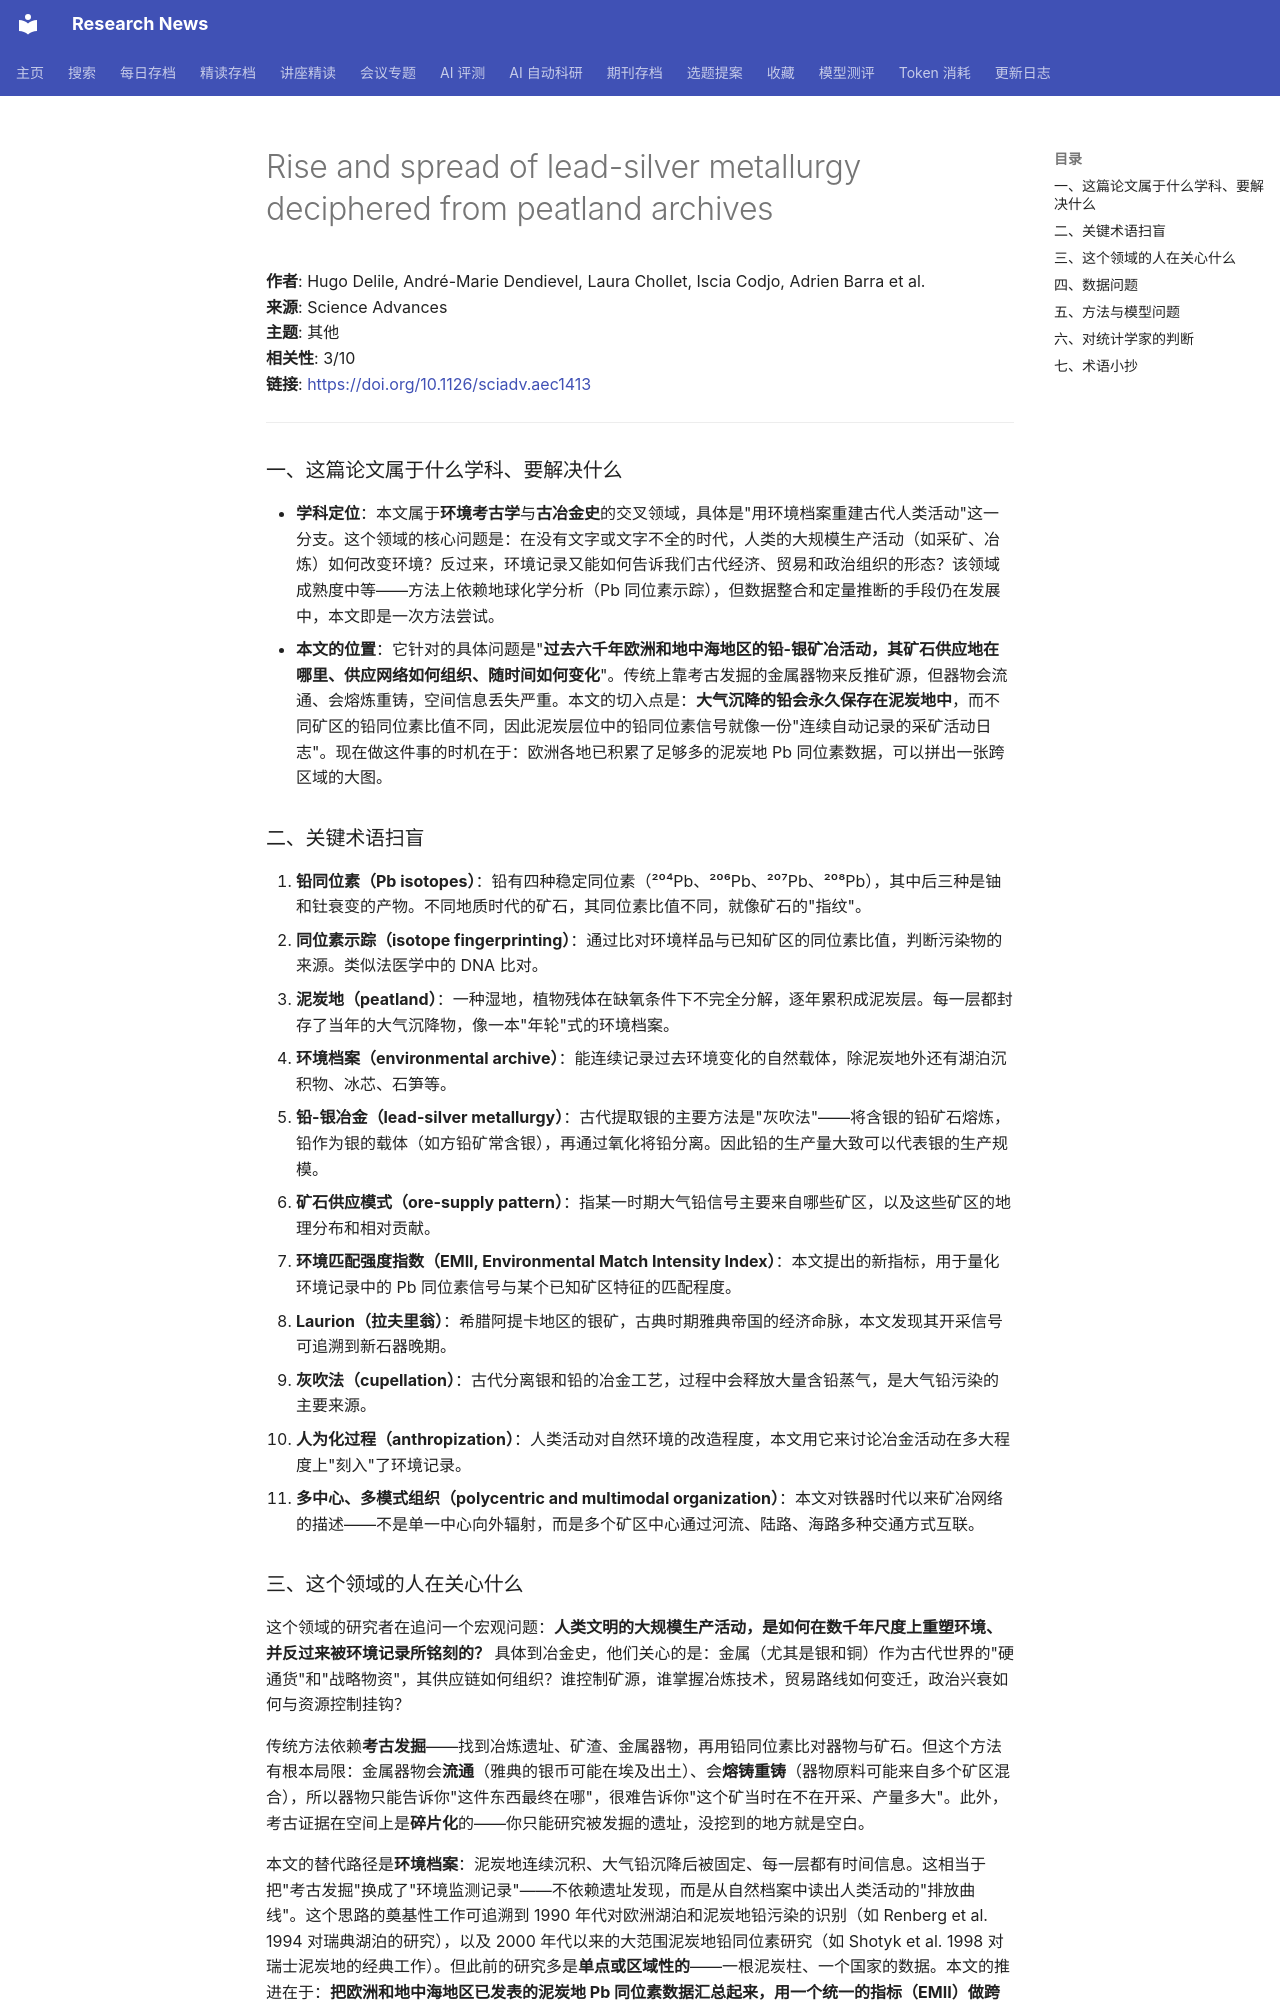

repository: cxy0714/research-news · page: deep_reads/2026-10-13-10.1126_sciadv.aec1413/index.html · generator: mkdocs

# Rise and spread of lead-silver metallurgy deciphered from peatland archives

**作者**: Hugo Delile, André-Marie Dendievel, Laura Chollet, Iscia Codjo, Adrien Barra et al.  
**来源**: Science Advances  
**主题**: 其他  
**相关性**: 3/10  
**链接**: <https://doi.org/10.1126/sciadv.aec1413>

---

### 一、这篇论文属于什么学科、要解决什么

- **学科定位**：本文属于**环境考古学**与**古冶金史**的交叉领域，具体是"用环境档案重建古代人类活动"这一分支。这个领域的核心问题是：在没有文字或文字不全的时代，人类的大规模生产活动（如采矿、冶炼）如何改变环境？反过来，环境记录又能如何告诉我们古代经济、贸易和政治组织的形态？该领域成熟度中等——方法上依赖地球化学分析（Pb 同位素示踪），但数据整合和定量推断的手段仍在发展中，本文即是一次方法尝试。
- **本文的位置**：它针对的具体问题是"**过去六千年欧洲和地中海地区的铅-银矿冶活动，其矿石供应地在哪里、供应网络如何组织、随时间如何变化**"。传统上靠考古发掘的金属器物来反推矿源，但器物会流通、会熔炼重铸，空间信息丢失严重。本文的切入点是：**大气沉降的铅会永久保存在泥炭地中**，而不同矿区的铅同位素比值不同，因此泥炭层位中的铅同位素信号就像一份"连续自动记录的采矿活动日志"。现在做这件事的时机在于：欧洲各地已积累了足够多的泥炭地 Pb 同位素数据，可以拼出一张跨区域的大图。

### 二、关键术语扫盲

1. **铅同位素（Pb isotopes）**：铅有四种稳定同位素（²⁰⁴Pb、²⁰⁶Pb、²⁰⁷Pb、²⁰⁸Pb），其中后三种是铀和钍衰变的产物。不同地质时代的矿石，其同位素比值不同，就像矿石的"指纹"。
2. **同位素示踪（isotope fingerprinting）**：通过比对环境样品与已知矿区的同位素比值，判断污染物的来源。类似法医学中的 DNA 比对。
3. **泥炭地（peatland）**：一种湿地，植物残体在缺氧条件下不完全分解，逐年累积成泥炭层。每一层都封存了当年的大气沉降物，像一本"年轮"式的环境档案。
4. **环境档案（environmental archive）**：能连续记录过去环境变化的自然载体，除泥炭地外还有湖泊沉积物、冰芯、石笋等。
5. **铅-银冶金（lead-silver metallurgy）**：古代提取银的主要方法是"灰吹法"——将含银的铅矿石熔炼，铅作为银的载体（如方铅矿常含银），再通过氧化将铅分离。因此铅的生产量大致可以代表银的生产规模。
6. **矿石供应模式（ore-supply pattern）**：指某一时期大气铅信号主要来自哪些矿区，以及这些矿区的地理分布和相对贡献。
7. **环境匹配强度指数（EMII, Environmental Match Intensity Index）**：本文提出的新指标，用于量化环境记录中的 Pb 同位素信号与某个已知矿区特征的匹配程度。
8. **Laurion（拉夫里翁）**：希腊阿提卡地区的银矿，古典时期雅典帝国的经济命脉，本文发现其开采信号可追溯到新石器晚期。
9. **灰吹法（cupellation）**：古代分离银和铅的冶金工艺，过程中会释放大量含铅蒸气，是大气铅污染的主要来源。
10. **人为化过程（anthropization）**：人类活动对自然环境的改造程度，本文用它来讨论冶金活动在多大程度上"刻入"了环境记录。
11. **多中心、多模式组织（polycentric and multimodal organization）**：本文对铁器时代以来矿冶网络的描述——不是单一中心向外辐射，而是多个矿区中心通过河流、陆路、海路多种交通方式互联。

### 三、这个领域的人在关心什么

这个领域的研究者在追问一个宏观问题：**人类文明的大规模生产活动，是如何在数千年尺度上重塑环境、并反过来被环境记录所铭刻的？** 具体到冶金史，他们关心的是：金属（尤其是银和铜）作为古代世界的"硬通货"和"战略物资"，其供应链如何组织？谁控制矿源，谁掌握冶炼技术，贸易路线如何变迁，政治兴衰如何与资源控制挂钩？

传统方法依赖**考古发掘**——找到冶炼遗址、矿渣、金属器物，再用铅同位素比对器物与矿石。但这个方法有根本局限：金属器物会**流通**（雅典的银币可能在埃及出土）、会**熔铸重铸**（器物原料可能来自多个矿区混合），所以器物只能告诉你"这件东西最终在哪"，很难告诉你"这个矿当时在不在开采、产量多大"。此外，考古证据在空间上是**碎片化**的——你只能研究被发掘的遗址，没挖到的地方就是空白。

本文的替代路径是**环境档案**：泥炭地连续沉积、大气铅沉降后被固定、每一层都有时间信息。这相当于把"考古发掘"换成了"环境监测记录"——不依赖遗址发现，而是从自然档案中读出人类活动的"排放曲线"。这个思路的奠基性工作可追溯到 1990 年代对欧洲湖泊和泥炭地铅污染的识别（如 Renberg et al. 1994 对瑞典湖泊的研究），以及 2000 年代以来的大范围泥炭地铅同位素研究（如 Shotyk et al. 1998 对瑞士泥炭地的经典工作）。但此前的研究多是**单点或区域性的**——一根泥炭柱、一个国家的数据。本文的推进在于：**把欧洲和地中海地区已发表的泥炭地 Pb 同位素数据汇总起来，用一个统一的指标（EMII）做跨区域比较**，从而把"点"连成"网"。
